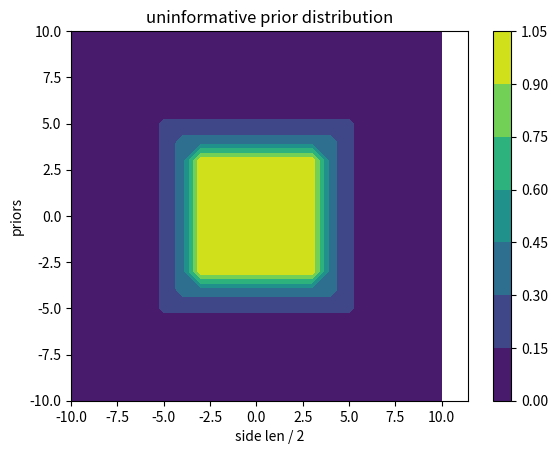

Write Python code to recreate this figure.
import numpy as np
import matplotlib.pyplot as plt

from collections import defaultdict
H = [1, 2, 3, 4, 5, 6, 7, 8, 9, 10]

h = {}


def get_length(left, right):
    lx, ly = left
    rx, ry = right

    return np.sqrt(np.square(lx-rx) + np.square(ly-ry))


# Task 0
def get_priors(Hypothesis_space, sig):

    prior = {}
    for i in Hypothesis_space:
        left = (i, i)
        right = (-i, i)
        side_len = get_length(left, right)
        prior[i] = np.exp(- 2 * side_len / sig)

    denom = sum(prior.values())
    prior = {k: prior[k] / denom for k in prior}
    return prior


def get_uniformative_prior(Hypothesis_space):
    prior = {}
    for i in Hypothesis_space:
        left = (i, i)
        right = (-i, i)
        side_len = get_length(left, right)
        prior[i] = 1 / (side_len * side_len)

    denom = sum(prior.values())
    prior = {k: prior[k] / denom for k in prior}
    plt.bar(H, prior.values())
    plt.title('uninformative prior distribution')
    plt.xlabel('side len / 2')
    plt.ylabel('priors')
    plt.show()
    return prior


def task_1():
    prior_6 = get_priors(H, 6)
    prior_12 = get_priors(H, 12)
    plt.bar(H, prior_6.values())
    plt.title('prior distribution with sigma_1 = sigma_2 = 6')
    plt.xlabel('side len / 2')
    plt.ylabel('priors')
    plt.show()

    plt.bar(H, prior_12.values())
    plt.title('prior distribution with sigma_1 = sigma_2 = 12')
    plt.xlabel('side len / 2')
    plt.ylabel('priors')
    plt.show()


def task_2(Hypothesis_space, X, sig):
    priors = get_priors(H, sig)
    likelihood = {}
    posterior = {}
    for i in Hypothesis_space:
        left = (i, i)
        right = (-i, i)
        all_present = True
        for sample in X:
            x, y = sample
            if -i <= x <= i and -i <= y <= i:
                pass
            else:
                all_present = False

        likelihood[i] = 0
        if all_present:
            area = np.square(get_length(left, right))
            likelihood[i] = 1 / pow(area, len(X))

        posterior[i] = likelihood[i] * priors[i]

        # print(likelihood[i], priors[i], posterior[i])

    denom = sum(posterior.values())
    posterior = {i: posterior[i] / denom for i in posterior}
    plt.bar(Hypothesis_space, [posterior[i] for i in Hypothesis_space])
    plt.title('posterior with {} point(s)'.format(len(X)))
    plt.xlabel('side len / 2')
    plt.ylabel('posterior')
    plt.show()

    return posterior


def weak_posterior(Hypothesis_space, X, sig):
    priors = get_priors(H, sig)
    likelihood = {}
    posterior = {}
    for i in Hypothesis_space:
        all_present = True
        for sample in X:
            x, y = sample
            if -i <= x <= i and -i <= y <= i:
                pass
            else:
                all_present = False

        likelihood[i] = 0
        if all_present:
            likelihood[i] = 1

        posterior[i] = likelihood[i] * priors[i]

        # print(likelihood[i], priors[i], posterior[i])

    denom = sum(posterior.values())
    posterior = {i: posterior[i] / denom for i in posterior}
    # plt.bar(Hypothesis_space, [posterior[i] for i in Hypothesis_space])
    # plt.title('posterior with {}')
    # plt.xlabel('side len / 2')
    # plt.ylabel('posterior')
    # plt.show()

    return posterior


def get_posteriors_uninformative(Hypothesis_space, X):
    priors = get_uniformative_prior(H)
    likelihood = {}
    posterior = {}
    for i in Hypothesis_space:
        left = (i, i)
        right = (-i, i)
        all_present = True
        for sample in X:
            x, y = sample
            if -i <= x <= i and -i <= y <= i:
                pass
            else:
                all_present = False

        likelihood[i] = 0
        if all_present:
            area = np.square(get_length(left, right))
            likelihood[i] = 1 / pow(area, len(X))

        posterior[i] = likelihood[i] * priors[i]

    denom = sum(posterior.values())
    posterior = {i: posterior[i] / denom for i in posterior}

    # plt.plot(Hypothesis_space, [posterior[i] for i in Hypothesis_space])
    # plt.show()

    return posterior


def task_3(x_range, y_range, X, sig):
    posteriors = task_2(H, X, sig)
    prediction_probabilities = defaultdict(list)
    for i in range(x_range[0], x_range[1]):
        for j in range(y_range[0], y_range[1]):
            val = 0
            for hh in H:
                if -hh <= i <= hh and -hh <= j <= hh:
                    val += posteriors[hh]

            prediction_probabilities[i].append(val)
    x = np.arange(x_range[0], x_range[1])
    y = np.arange(y_range[0], y_range[1])

    z = plt.contourf(x, y, [prediction_probabilities[i] for i in range(x_range[0], x_range[1])])
    plt.colorbar(z)
    plt.show()


def task_5():
    task_3([-10, 11], [-10, 11], [(2.2, -0.2)], 30)
    task_3([-10, 11], [-10, 11], [(2.2, -0.2), (0.5, 0.5)], 30)
    task_3([-10, 11], [-10, 11], [(2.2, -0.2), (0.5, 0.5), (1.5, 1)], 30)


def uniformative_prob(x_range, y_range, X):
    # using uninformative prior
    posteriors = get_posteriors_uninformative(H, X)
    prediction_probabilities = defaultdict(list)
    for i in range(x_range[0], x_range[1]):
        for j in range(y_range[0], y_range[1]):
            val = 0
            for hh in H:
                if -hh <= i <= hh and -hh <= j <= hh:
                    val += posteriors[hh]

            prediction_probabilities[i].append(val)
    x = np.arange(x_range[0], x_range[1])
    y = np.arange(y_range[0], y_range[1])

    z = plt.contourf(x, y, [prediction_probabilities[i] for i in range(x_range[0], x_range[1])])
    plt.colorbar(z)
    plt.show()


def weak_bayes(x_range, y_range, X, sig):
    posteriors = weak_posterior(H, X, sig)
    print(posteriors)
    prediction_probabilities = defaultdict(list)
    for i in range(x_range[0], x_range[1]):
        for j in range(y_range[0], y_range[1]):
            val = 0
            for hh in H:
                if -hh <= i <= hh and -hh <= j <= hh:
                    val += posteriors[hh]

            prediction_probabilities[i].append(val)
    x = np.arange(x_range[0], x_range[1])
    y = np.arange(y_range[0], y_range[1])

    z = plt.contourf(x, y, [prediction_probabilities[i] for i in range(x_range[0], x_range[1])])
    plt.colorbar(z)
    plt.show()


def task_6():
    uniformative_prob([-10, 11], [-10, 11], [(2.2, -0.2)])
    # uniformative_prob([-10, 11], [-10, 11], [(2.2, -0.2), (0.5, 0.5)])
    # uniformative_prob([-10, 11], [-10, 11], [(2.2, -0.2), (0.5, 0.5), (1.5, 1)])

    # weak bayes
    # weak_bayes([-10, 11], [-10, 11], [(2.2, -0.2)], 30)
    # weak_bayes([-10, 11], [-10, 11], [(2.2, -0.2), (0.5, 0.5)], 30)
    # weak_bayes([-10, 11], [-10, 11], [(2.2, -0.2), (0.5, 0.5), (1.5, 1)], 30)


if __name__ == "__main__":
    # task_1()
    # task_2(H, [(1.5, 0.5)], 12)
    # task_3([-10, 11], [-10, 11], [(1.5, 0.5)], 10)
    # task_3([-10, 11], [-10, 11], [(4.5, 2.5)], 10)
    # task_5()
    task_6()
